Image classification data set "datera-quest" (AffrizaWildanFauzan/datera-quest on GitHub). Class labels (30): Albizia saponaria, Dendrobium leonis, Dracaena trifasciata, Echinodorus radican, Gymnocalycium, Hopea bilitonensis, Impatiens walleriana, Lagerstroemia speciosa, Ixora acuminata, Monstera adansonii, Nepenthes sumatrana, Alocasia Black Velvet, Nepenthes reinwardtiana, Ochna kirkii, Philodendron Lemon, Portulaca sp, Quassia amara, Reutealis trisperma, Rosa sp, Russelia equisetiformis, Syzygium myrtifolium, Tabernaemontana corymbosa, Anacampseros rufescens Sunrise, 3 apocynacaea, Areca catechu, Catharanthus roseus, Ceiba pentandra, Cuphea hyssopifolia, Cymbidium bicolor, Dendrobium Uthai White.

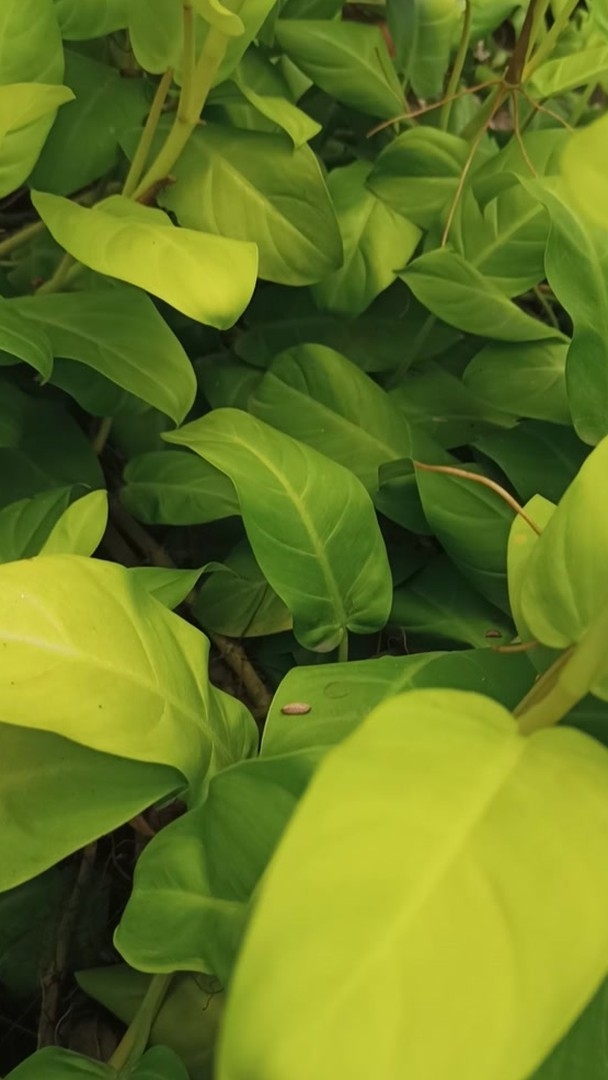
Label: Philodendron Lemon

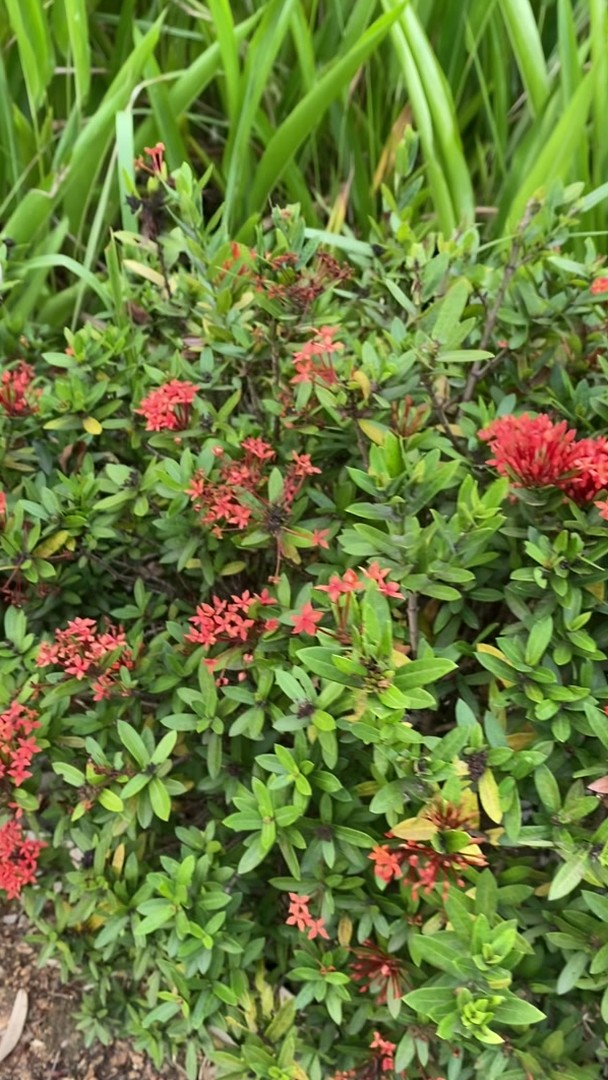
Label: Ixora acuminata

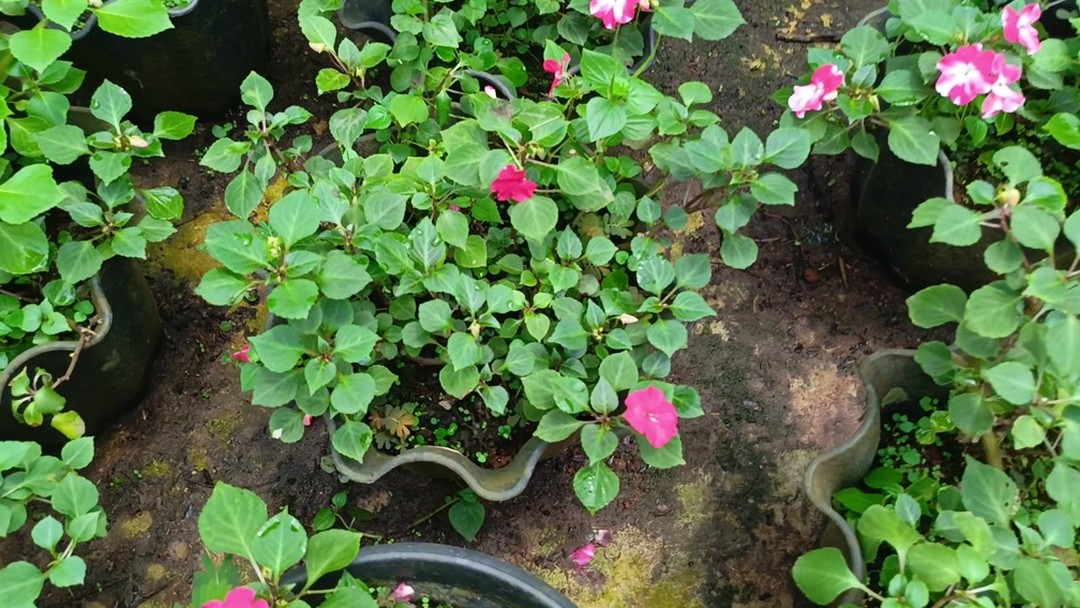
Label: Impatiens walleriana

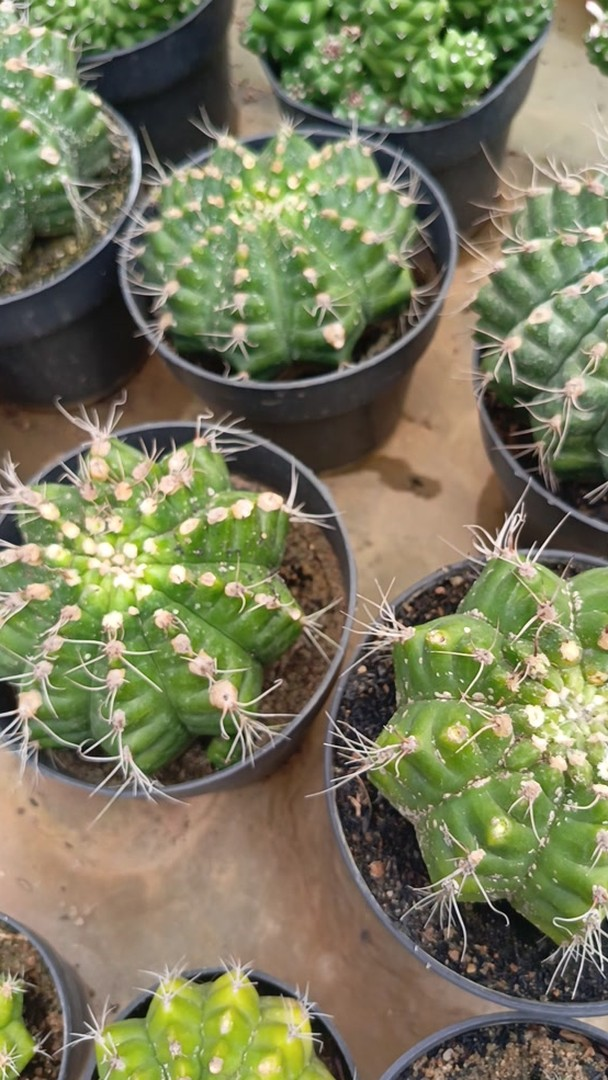
Label: Gymnocalycium

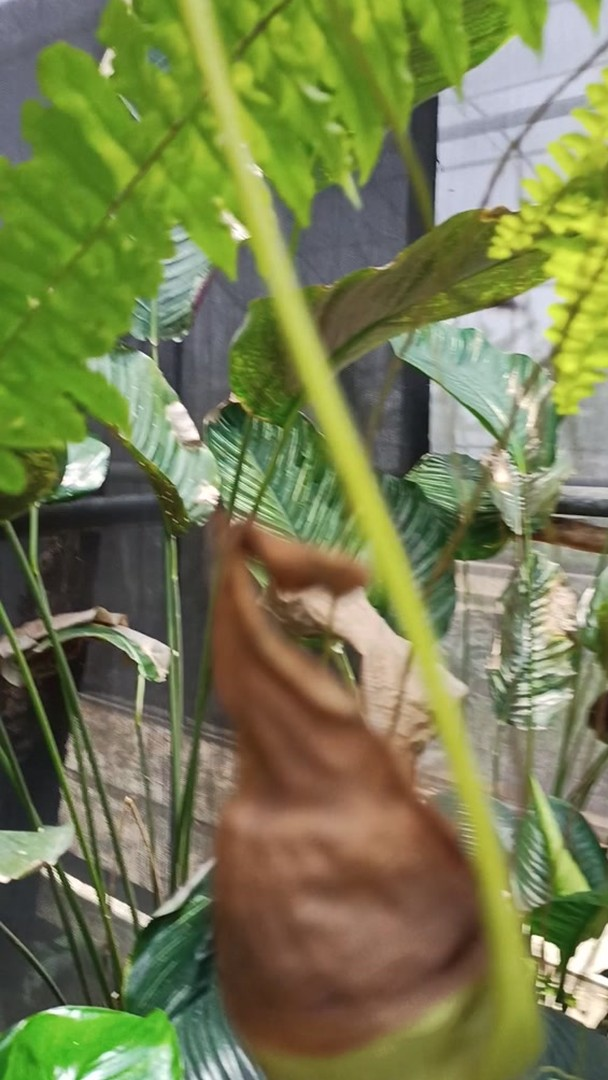
Label: Nepenthes sumatrana

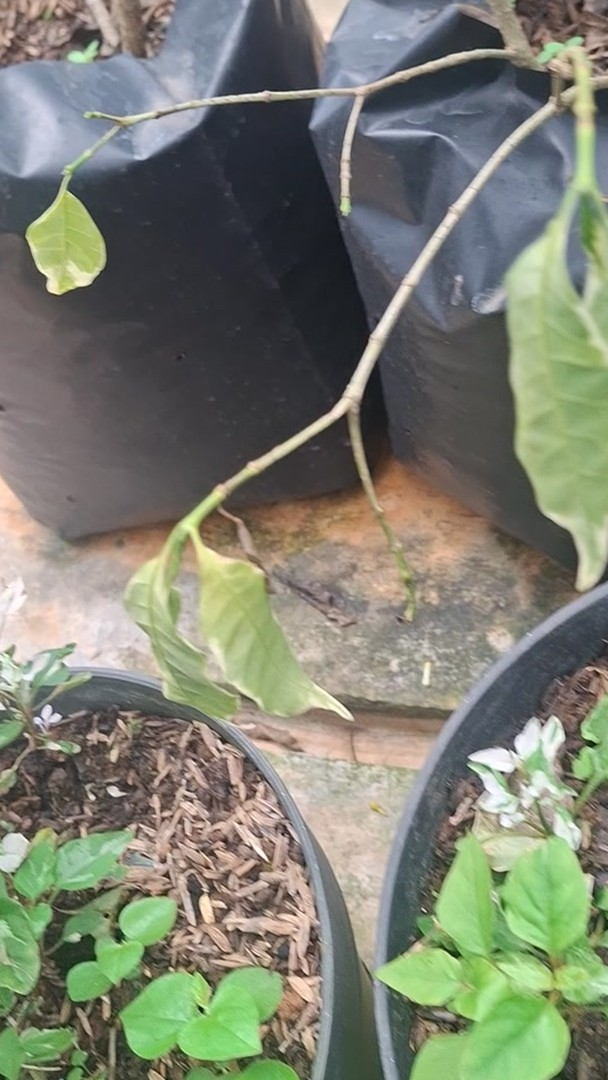
Label: Portulaca sp
